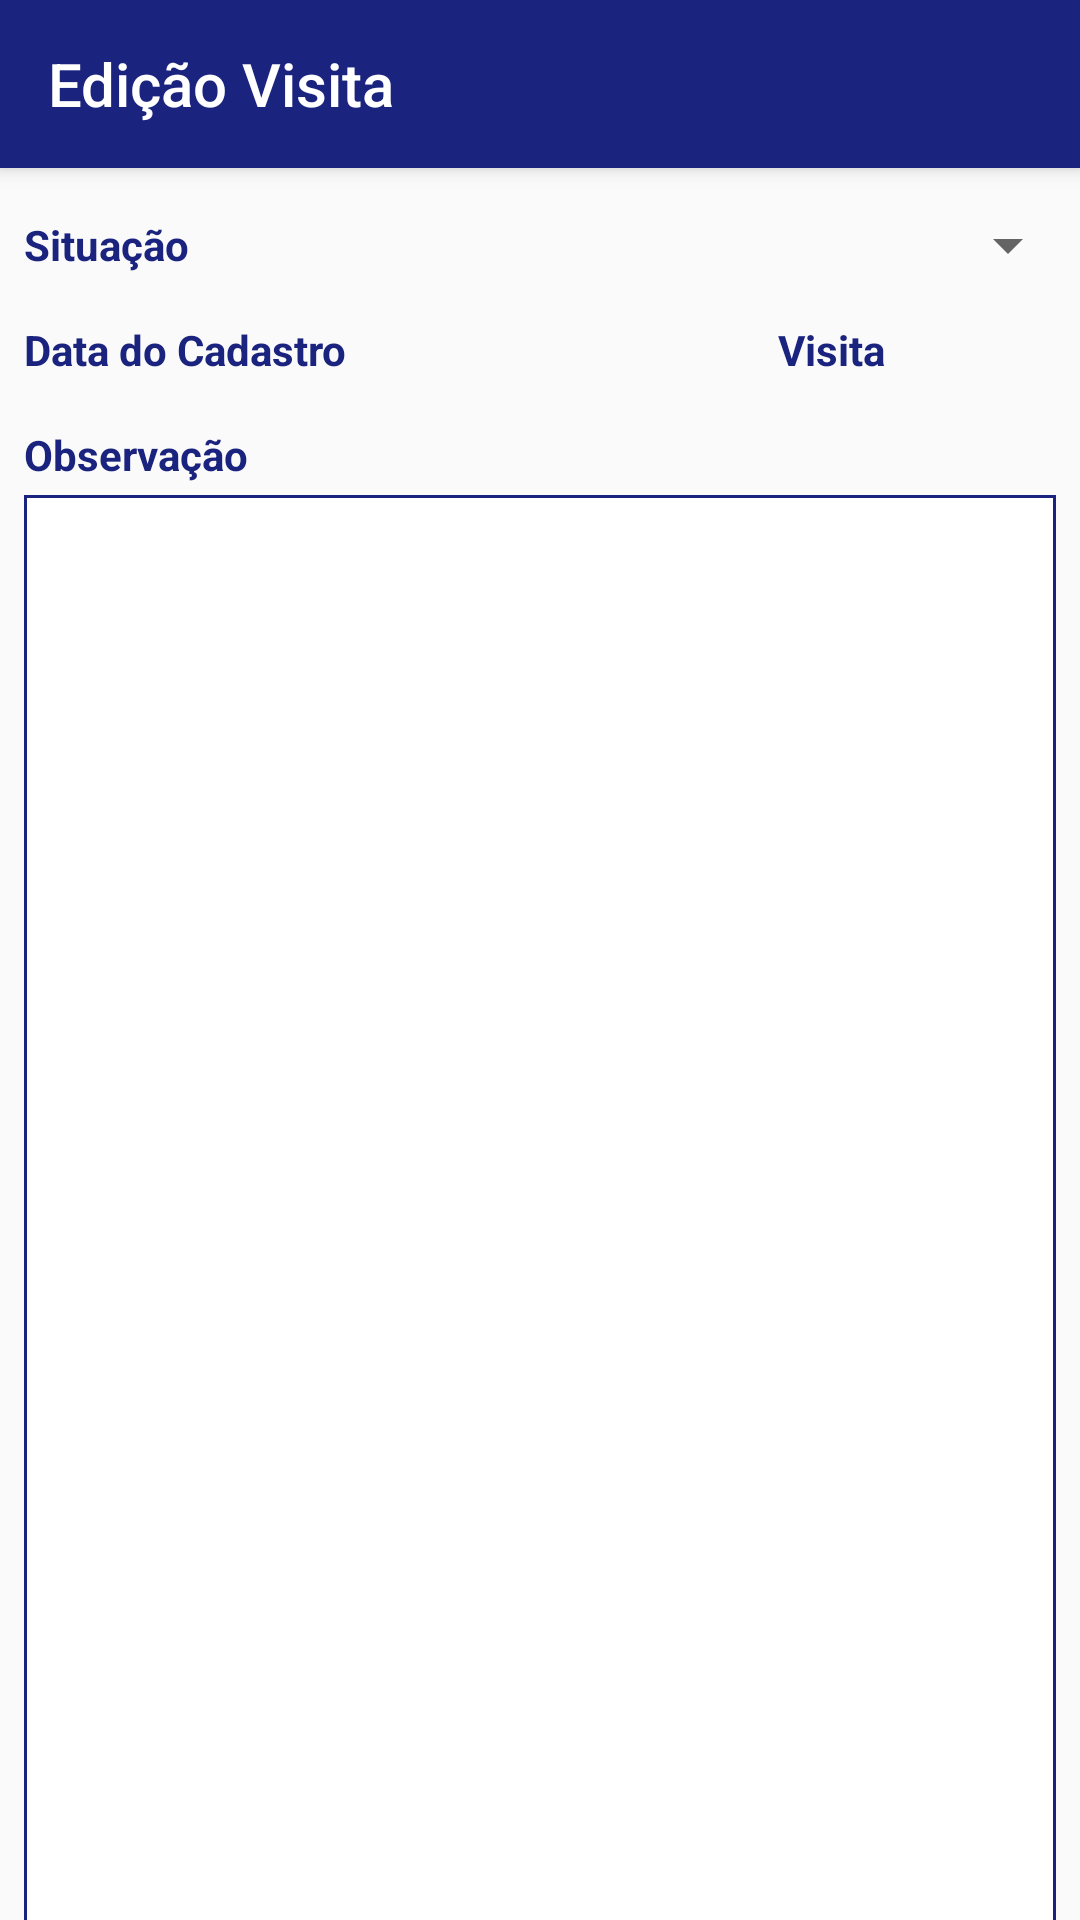

Android layout source for this screen:
<!-- AndroidManifest.xml: activity theme AppTheme.NoActionBar -->
<!-- res/layout/activity_cadastro_visita.xml -->
<?xml version="1.0" encoding="utf-8"?>
<androidx.coordinatorlayout.widget.CoordinatorLayout xmlns:android="http://schemas.android.com/apk/res/android"
    xmlns:app="http://schemas.android.com/apk/res-auto"
    xmlns:tools="http://schemas.android.com/tools"
    android:layout_width="match_parent"
    android:layout_height="match_parent"
    tools:context=".Activities.CadastroVisitaActivity">

    <com.google.android.material.appbar.AppBarLayout
        android:layout_width="match_parent"
        android:layout_height="wrap_content"
        android:theme="@style/AppTheme.AppBarOverlay">

        <androidx.appcompat.widget.Toolbar
            android:id="@+id/toolbar"
            android:layout_width="match_parent"
            android:layout_height="?attr/actionBarSize"
            android:background="?attr/colorPrimary"
            app:popupTheme="@style/AppTheme.PopupOverlay"
            app:title="Edição Visita" />

    </com.google.android.material.appbar.AppBarLayout>

    <include layout="@layout/content_cadastro_visita" />

</androidx.coordinatorlayout.widget.CoordinatorLayout>
<!-- res/layout/content_cadastro_visita.xml (included above) -->
<?xml version="1.0" encoding="utf-8"?>
<androidx.constraintlayout.widget.ConstraintLayout xmlns:android="http://schemas.android.com/apk/res/android"
    xmlns:app="http://schemas.android.com/apk/res-auto"
    xmlns:tools="http://schemas.android.com/tools"
    android:layout_width="match_parent"
    android:layout_height="match_parent"
    app:layout_behavior="@string/appbar_scrolling_view_behavior"
    tools:context=".Activities.CadastroVisitaActivity"
    tools:showIn="@layout/activity_cadastro_visita">

    <TextView
        android:id="@+id/textSituacaoVisita"
        android:layout_width="wrap_content"
        android:layout_height="wrap_content"
        android:layout_marginStart="8dp"
        android:layout_marginTop="16dp"
        android:text="@string/situacao"
        android:textColor="#1A237E"
        android:textSize="14sp"
        android:textStyle="bold"
        app:layout_constraintStart_toStartOf="parent"
        app:layout_constraintTop_toTopOf="parent" />

    <Spinner
        android:id="@+id/spinner_observacao_visita"
        android:layout_width="0dp"
        android:layout_height="wrap_content"
        app:layout_constraintBottom_toBottomOf="@+id/textSituacaoVisita"
        app:layout_constraintEnd_toEndOf="parent"
        app:layout_constraintStart_toEndOf="@+id/textSituacaoVisita"
        app:layout_constraintTop_toTopOf="@+id/textSituacaoVisita" />

    <TextView
        android:id="@+id/textDataCadastro"
        android:layout_width="wrap_content"
        android:layout_height="wrap_content"
        android:layout_marginStart="8dp"
        android:layout_marginTop="16dp"
        android:text="@string/data_cadastro"
        android:textColor="#1A237E"
        android:textSize="14sp"
        android:textStyle="bold"
        app:layout_constraintStart_toStartOf="parent"
        app:layout_constraintTop_toBottomOf="@+id/textSituacaoVisita" />

    <TextView
        android:id="@+id/textDataCadastroValor"
        android:layout_width="0dp"
        android:layout_height="wrap_content"
        android:layout_marginStart="8dp"
        android:textColor="#1A237E"
        android:textSize="14sp"
        app:layout_constraintBottom_toBottomOf="@+id/textDataCadastro"
        app:layout_constraintStart_toEndOf="@+id/textDataCadastro"
        app:layout_constraintTop_toTopOf="@+id/textDataCadastro" />

    <androidx.constraintlayout.widget.ConstraintLayout
        android:layout_width="0dp"
        android:layout_height="wrap_content"
        android:layout_marginStart="8dp"
        android:layout_marginTop="4dp"
        android:layout_marginEnd="8dp"
        android:layout_marginBottom="16dp"
        android:background="#1A237E"
        app:layout_constraintBottom_toBottomOf="parent"
        app:layout_constraintEnd_toEndOf="parent"
        app:layout_constraintStart_toStartOf="parent"
        app:layout_constraintTop_toBottomOf="@+id/textView10"
        app:layout_constraintVertical_bias="0.0">

        <EditText
            android:id="@+id/edit_observacao"
            android:layout_width="0dp"
            android:layout_height="500dp"
            android:layout_marginStart="1dp"
            android:layout_marginTop="1dp"
            android:layout_marginEnd="1dp"
            android:layout_marginBottom="1dp"
            android:background="#FFFFFF"
            android:ems="10"
            android:foregroundGravity="top"
            android:inputType="textMultiLine|textAutoComplete"
            android:gravity="top"
            android:textColor="#000000"
            app:layout_constraintBottom_toBottomOf="parent"
            app:layout_constraintEnd_toEndOf="parent"
            app:layout_constraintStart_toStartOf="parent"
            app:layout_constraintTop_toTopOf="parent"
            android:autofillHints="" />

    </androidx.constraintlayout.widget.ConstraintLayout>

    <TextView
        android:id="@+id/textView10"
        android:layout_width="wrap_content"
        android:layout_height="wrap_content"
        android:layout_marginStart="8dp"
        android:layout_marginTop="16dp"
        android:text="@string/observacao"
        android:textColor="#1A237E"
        android:textSize="14sp"
        android:textStyle="bold"
        app:layout_constraintStart_toStartOf="parent"
        app:layout_constraintTop_toBottomOf="@+id/textDataCadastro" />

    <TextView
        android:id="@+id/textView7"
        android:layout_width="wrap_content"
        android:layout_height="wrap_content"
        android:text="@string/visita"
        android:textColor="#1A237E"
        android:textSize="14sp"
        android:textStyle="bold"
        app:layout_constraintBottom_toBottomOf="@+id/textDataCadastro"
        app:layout_constraintEnd_toEndOf="parent"
        app:layout_constraintHorizontal_bias="0.8"
        app:layout_constraintStart_toStartOf="parent"
        app:layout_constraintTop_toTopOf="@+id/textDataCadastro" />

    <TextView
        android:id="@+id/textVisitaNumero"
        android:layout_width="0dp"
        android:layout_height="wrap_content"
        android:layout_marginStart="8dp"
        android:layout_marginEnd="8dp"
        android:textColor="#1A237E"
        android:textSize="14sp"
        android:textStyle="bold"
        app:layout_constraintBottom_toBottomOf="@+id/textView7"
        app:layout_constraintEnd_toEndOf="parent"
        app:layout_constraintStart_toEndOf="@+id/textView7"
        app:layout_constraintTop_toTopOf="@+id/textView7" />

</androidx.constraintlayout.widget.ConstraintLayout>
<!-- resources referenced by this layout -->
<resources>
  <string name="data_cadastro">Data do Cadastro</string>
  <string name="observacao">Observação</string>
  <string name="situacao">Situação</string>
  <string name="visita">Visita</string>
  <style name="AppTheme.AppBarOverlay" parent="ThemeOverlay.AppCompat.Dark.ActionBar" />
  <style name="AppTheme.PopupOverlay" parent="ThemeOverlay.AppCompat.Light" />
  <style name="AppTheme.NoActionBar">
          <item name="windowActionBar">false</item>
          <item name="windowNoTitle">true</item>
      </style>
</resources>
